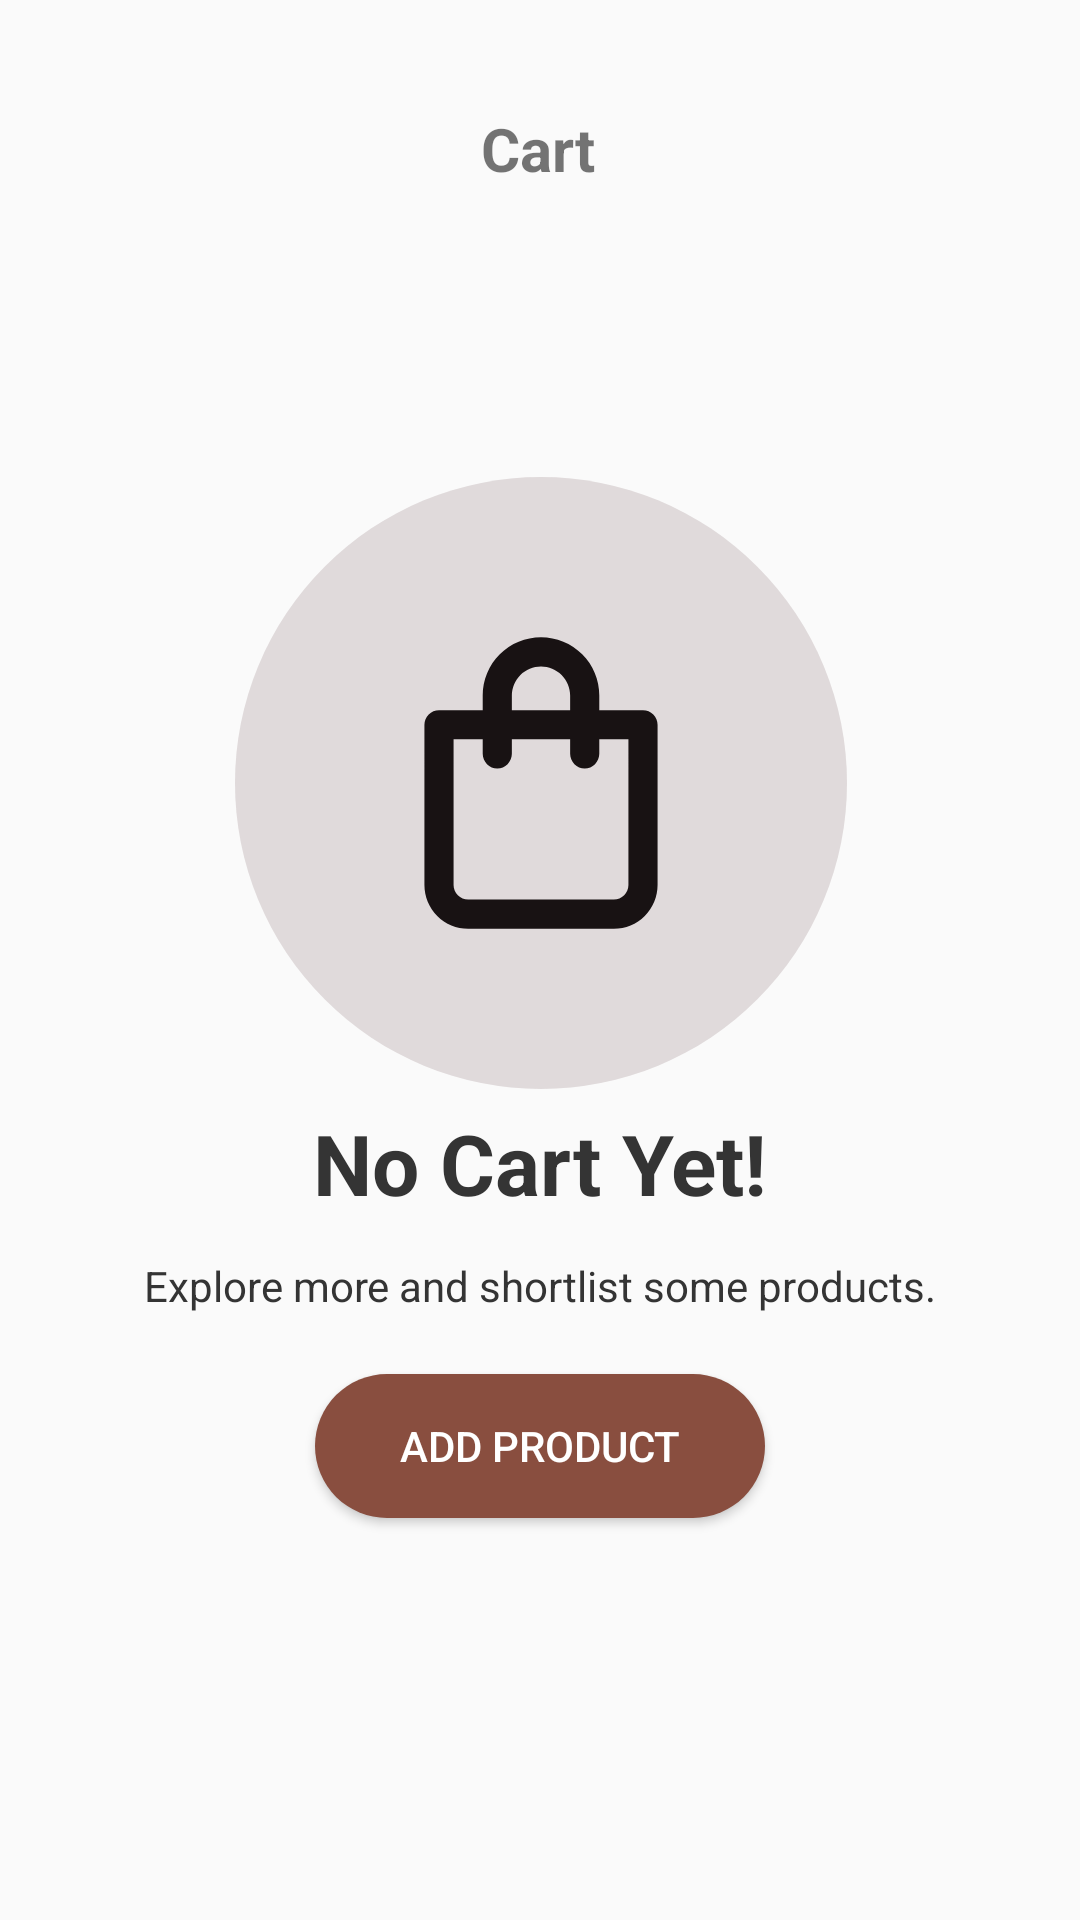

Write the Android layout XML for this screen, with the resource values it uses.
<!-- AndroidManifest.xml: application theme Theme.LaFavor2024 -->
<!-- res/layout/fragment_empty_cart.xml -->
<?xml version="1.0" encoding="utf-8"?>
<androidx.constraintlayout.widget.ConstraintLayout xmlns:android="http://schemas.android.com/apk/res/android"
    xmlns:app="http://schemas.android.com/apk/res-auto"
    android:layout_width="match_parent"
    android:layout_height="match_parent">


    <TextView
        android:id="@+id/txtCart"
        android:layout_width="wrap_content"
        android:layout_height="wrap_content"
        android:layout_marginTop="36dp"
        android:text="@string/shopping_cart"
        android:textStyle="bold"
        android:textSize="20sp"
        app:layout_constraintEnd_toEndOf="parent"
        app:layout_constraintHorizontal_bias="0.498"
        app:layout_constraintStart_toStartOf="parent"
        app:layout_constraintTop_toTopOf="parent" />

    <ImageView
        android:id="@+id/imvEmptyCart"
        android:layout_width="223dp"
        android:layout_height="204dp"
        android:layout_marginTop="96dp"
        android:src="@drawable/icon_cart"
        app:layout_constraintEnd_toEndOf="parent"
        app:layout_constraintStart_toStartOf="parent"
        app:layout_constraintTop_toBottomOf="@+id/txtCart"/>

    <TextView
        android:id="@+id/txt1"
        android:layout_width="wrap_content"
        android:layout_height="wrap_content"
        android:layout_marginTop="210dp"
        android:text="No Cart Yet!"
        android:textSize="28sp"
        android:textStyle="bold"
        android:textColor="@color/gray2"
        app:layout_constraintEnd_toEndOf="parent"
        app:layout_constraintStart_toStartOf="parent"
        app:layout_constraintTop_toTopOf="@+id/imvEmptyCart" />

    <TextView
        android:id="@+id/txt2"
        android:layout_width="wrap_content"
        android:layout_height="wrap_content"
        android:layout_marginTop="50dp"
        android:text="Explore more and shortlist some products."
        android:textColor="@color/gray2"
        app:layout_constraintEnd_toEndOf="parent"
        app:layout_constraintStart_toStartOf="parent"
        app:layout_constraintTop_toTopOf="@+id/txt1" />

    <Button
        android:id="@+id/btnAddProduct"
        android:layout_width="150dp"
        android:layout_height="wrap_content"
        android:layout_marginTop="20dp"
        android:text="Add Product"
        android:backgroundTint="@color/primary"
        android:textColor="@color/white"
        android:background="@drawable/corner_background"
        app:layout_constraintEnd_toEndOf="parent"
        app:layout_constraintStart_toStartOf="parent"
        app:layout_constraintTop_toBottomOf="@+id/txt2" />


</androidx.constraintlayout.widget.ConstraintLayout>
<!-- resources referenced by this layout -->
<resources>
  <color name="gray2">#343434</color>
  <color name="primary">#894E3F</color>
  <color name="white">#FFFFFFFF</color>
  <!-- drawable corner_background (drawable) -->
  <?xml version="1.0" encoding="utf-8"?>
  <shape xmlns:android="http://schemas.android.com/apk/res/android"
      android:shape="rectangle">
      <solid android:color="@color/green"/>
      <corners android:radius="50dp" />
  </shape>
  <!-- drawable icon_cart (drawable) -->
  <vector xmlns:android="http://schemas.android.com/apk/res/android"
      android:width="42dp"
      android:height="42dp"
      android:viewportWidth="42"
      android:viewportHeight="42">
    <path
        android:pathData="M28,16H25V15C25,13.939 24.579,12.922 23.828,12.172C23.078,11.421 22.061,11 21,11C19.939,11 18.922,11.421 18.172,12.172C17.421,12.922 17,13.939 17,15V16H14C13.735,16 13.48,16.105 13.293,16.293C13.105,16.48 13,16.735 13,17V28C13,28.796 13.316,29.559 13.879,30.121C14.441,30.684 15.204,31 16,31H26C26.796,31 27.559,30.684 28.121,30.121C28.684,29.559 29,28.796 29,28V17C29,16.735 28.895,16.48 28.707,16.293C28.52,16.105 28.265,16 28,16ZM19,15C19,14.47 19.211,13.961 19.586,13.586C19.961,13.211 20.47,13 21,13C21.53,13 22.039,13.211 22.414,13.586C22.789,13.961 23,14.47 23,15V16H19V15ZM27,28C27,28.265 26.895,28.52 26.707,28.707C26.52,28.895 26.265,29 26,29H16C15.735,29 15.48,28.895 15.293,28.707C15.105,28.52 15,28.265 15,28V18H17V19C17,19.265 17.105,19.52 17.293,19.707C17.48,19.895 17.735,20 18,20C18.265,20 18.52,19.895 18.707,19.707C18.895,19.52 19,19.265 19,19V18H23V19C23,19.265 23.105,19.52 23.293,19.707C23.48,19.895 23.735,20 24,20C24.265,20 24.52,19.895 24.707,19.707C24.895,19.52 25,19.265 25,19V18H27V28Z"
        android:fillColor="#000000"/>
    <path
        android:pathData="M21,21m-21,0a21,21 0,1 1,42 0a21,21 0,1 1,-42 0"
        android:fillColor="#775B5E"
        android:fillAlpha="0.2"/>
  </vector>
  <string name="shopping_cart">Cart</string>
  <style name="Theme.LaFavor2024" parent="Base.Theme.LaFavor2024" />
  <color name="green">#45B832</color>
  <style name="Base.Theme.LaFavor2024" parent="Theme.AppCompat.Light.NoActionBar">
          
          
          <item name="colorPrimary">@color/white</item>
          <item name="colorButtonNormal">@color/primary</item>
      </style>
</resources>
